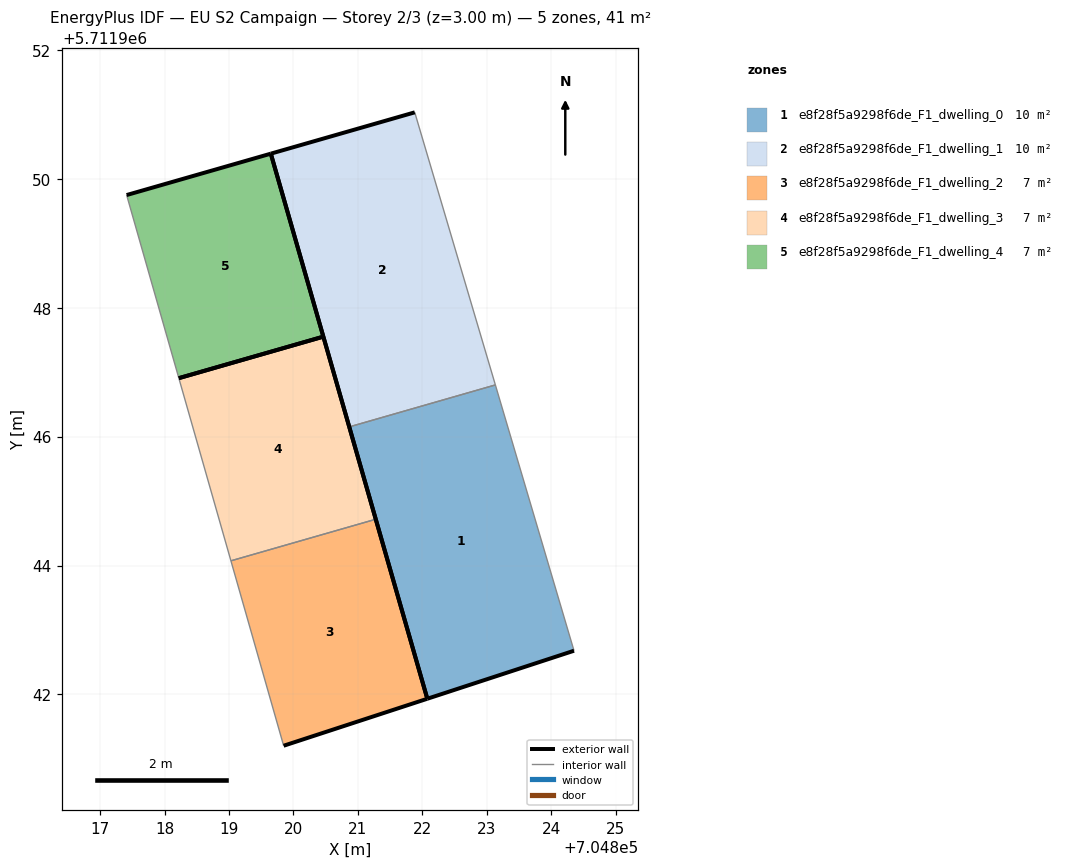
=== STOREY PLAN SPEC (per zone: floor XY polygon, exterior-wall plan segments, windows/doors) ===
zone 1: e8f28f5a9298f6de_F1_dwelling_0  (10.3 m²)
  floor: (704824.35, 5711942.68) (704823.13, 5711946.80) (704820.87, 5711946.15) (704822.08, 5711941.93)
  exterior wall: (704824.35, 5711942.68) – (704822.08, 5711941.93)  [2.4 m]
  exterior wall: (704822.08, 5711941.93) – (704820.87, 5711946.15)  [4.4 m]
  interior walls: 2
zone 2: e8f28f5a9298f6de_F1_dwelling_1  (10.3 m²)
  floor: (704823.13, 5711946.80) (704821.88, 5711951.03) (704819.65, 5711950.39) (704820.87, 5711946.15)
  exterior wall: (704820.87, 5711946.15) – (704819.65, 5711950.39)  [4.4 m]
  exterior wall: (704819.65, 5711950.39) – (704821.88, 5711951.03)  [2.3 m]
  interior walls: 2
zone 3: e8f28f5a9298f6de_F1_dwelling_2  (6.9 m²)
  floor: (704822.08, 5711941.93) (704821.28, 5711944.72) (704819.03, 5711944.07) (704819.85, 5711941.20)
  exterior wall: (704822.08, 5711941.93) – (704819.85, 5711941.20)  [2.3 m]
  exterior wall: (704821.28, 5711944.72) – (704822.08, 5711941.93)  [2.9 m]
  interior walls: 2
zone 4: e8f28f5a9298f6de_F1_dwelling_3  (6.9 m²)
  floor: (704821.28, 5711944.72) (704820.46, 5711947.55) (704818.22, 5711946.91) (704819.03, 5711944.07)
  exterior wall: (704820.46, 5711947.55) – (704821.28, 5711944.72)  [2.9 m]
  exterior wall: (704818.22, 5711946.91) – (704820.46, 5711947.55)  [2.3 m]
  interior walls: 2
zone 5: e8f28f5a9298f6de_F1_dwelling_4  (6.9 m²)
  floor: (704820.46, 5711947.55) (704819.65, 5711950.39) (704817.41, 5711949.75) (704818.22, 5711946.91)
  exterior wall: (704817.41, 5711949.75) – (704819.65, 5711950.39)  [2.3 m]
  exterior wall: (704819.65, 5711950.39) – (704820.46, 5711947.55)  [3.0 m]
  exterior wall: (704820.46, 5711947.55) – (704818.22, 5711946.91)  [2.3 m]
  interior walls: 1

=== DERIVED (storey summary) ===
Building: EU S2 Campaign
Storey: 2 of 3  (floor level z = 3.00 m)
Storey gross floor area: 41.3 m²
Zones on this storey: 5
  - e8f28f5a9298f6de_F1_dwelling_0: floor 10.3 m²; exterior wall 6.8 m (20.3 m²); WWR 0.0%
  - e8f28f5a9298f6de_F1_dwelling_1: floor 10.3 m²; exterior wall 6.7 m (20.2 m²); WWR 0.0%
  - e8f28f5a9298f6de_F1_dwelling_2: floor 6.9 m²; exterior wall 5.2 m (15.7 m²); WWR 0.0%
  - e8f28f5a9298f6de_F1_dwelling_3: floor 6.9 m²; exterior wall 5.3 m (15.8 m²); WWR 0.0%
  - e8f28f5a9298f6de_F1_dwelling_4: floor 6.9 m²; exterior wall 7.6 m (22.8 m²); WWR 0.0%
Zone adjacency (shared interzone walls):
  - e8f28f5a9298f6de_F1_dwelling_0 ↔ e8f28f5a9298f6de_F1_dwelling_1
  - e8f28f5a9298f6de_F1_dwelling_2 ↔ e8f28f5a9298f6de_F1_dwelling_3